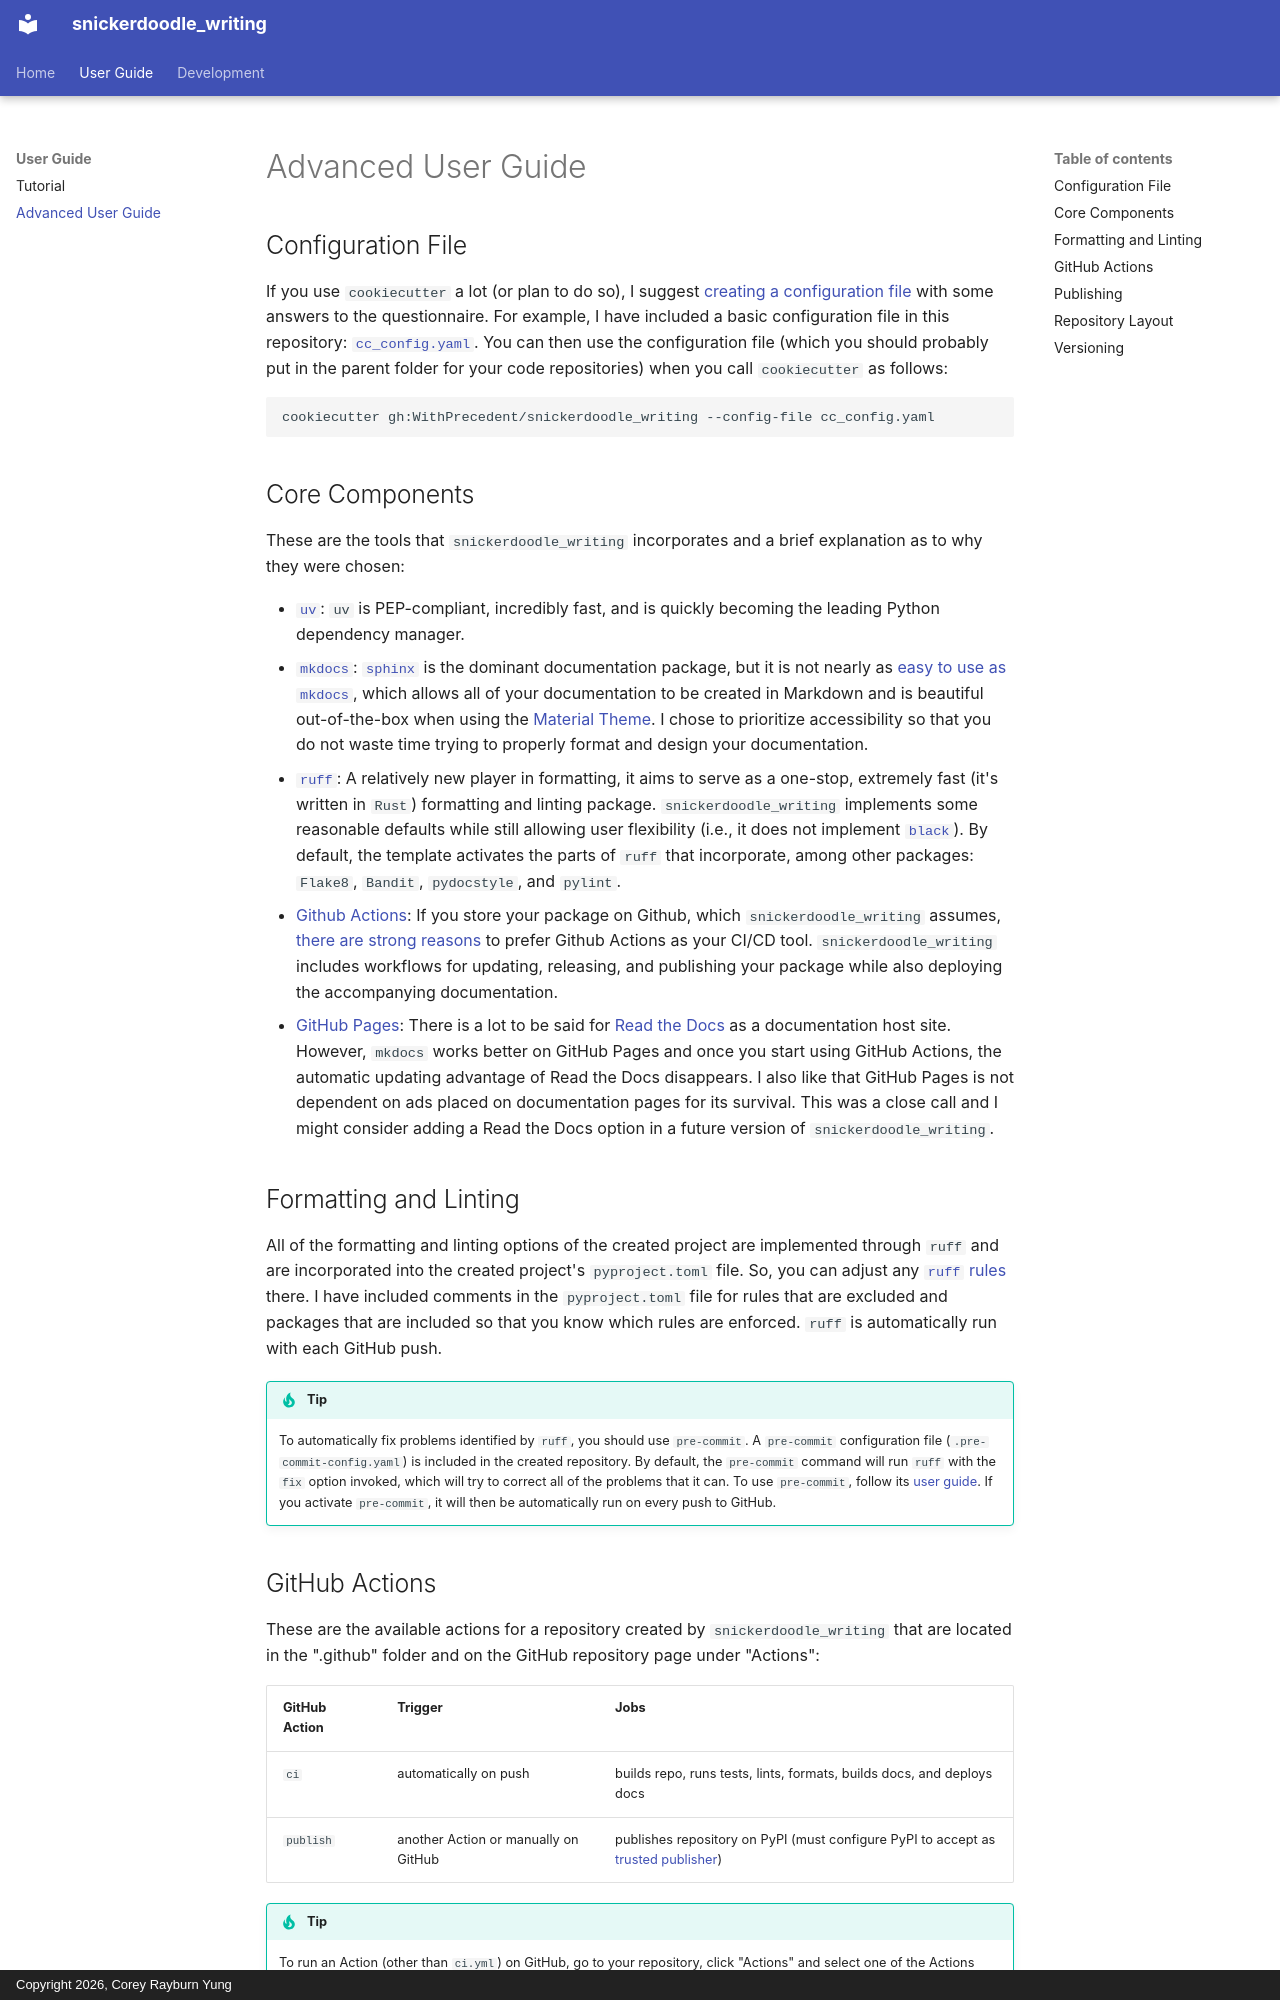

repository: WithPrecedent/snickerdoodle_writing · page: advanced/index.html · generator: mkdocs · copyright: Copyright 2026, Corey Rayburn Yung

# Advanced User Guide

## Configuration File

If you use `cookiecutter` a lot (or plan to do so), I suggest [creating a
configuration
file](https://cookiecutter.readthedocs.io/en/2.3.0/advanced/user_config.html)
with some answers to the questionnaire. For example, I have included a
basic configuration file in this repository:
[`cc_config.yaml`](https://github.com/WithPrecedent/snickerdoodle_writing/blob/main/cc_config.yaml).
You can then use the configuration file (which you should probably put in the
parent folder for your code repositories) when you call `cookiecutter` as
follows:

```sh
cookiecutter gh:WithPrecedent/snickerdoodle_writing --config-file cc_config.yaml
```

## Core Components

These are the tools that `snickerdoodle_writing` incorporates and a brief explanation as
to why they were chosen:

* [`uv`](https://docs.astral.sh/uv/): `uv` is PEP-compliant, incredibly fast,
  and is quickly becoming
  the leading Python dependency manager.
* [`mkdocs`](https://www.mkdocs.org/):
[`sphinx`](https://www.sphinx-doc.org/en/master/) is the dominant
documentation package, but it is not nearly as [easy to use as `mkdocs`](https://squidfunk.github.io/mkdocs-material/alternatives/), which allows
all of your documentation to be created in Markdown and is beautiful
out-of-the-box when using the [Material
Theme](https://squidfunk.github.io/mkdocs-material/). I chose to prioritize
accessibility so that you do not waste time trying to properly format and
design your documentation.
* [`ruff`](https://github.com/astral-sh/ruff): A relatively new player in formatting, it aims to serve as a one-stop,
extremely fast (it's written in `Rust`) formatting and linting package.
`snickerdoodle_writing` implements some reasonable defaults while still allowing user
flexibility (i.e., it does not implement [`black`](https://github.com/psf/black)). By default, the template activates the parts of
`ruff` that incorporate, among other packages: `Flake8`, `Bandit`, `pydocstyle`, and `pylint`.
* [Github Actions](https://github.com/features/actions): If you store your package on Github, which `snickerdoodle_writing` assumes, [there are
strong reasons](https://resources.github.com/devops/tools/automation/actions/)
to prefer Github Actions as your CI/CD tool. `snickerdoodle_writing` includes workflows
for updating, releasing, and publishing your package while also deploying the
accompanying documentation.
* [GitHub Pages](https://pages.github.com/): There is a lot to be said for [Read the Docs](https://readthedocs.com) as a
documentation host site. However, `mkdocs` works better on GitHub Pages and once
you start using GitHub Actions, the automatic updating advantage of Read the
Docs disappears. I also like that GitHub Pages is not dependent on ads placed on
documentation pages for its survival. This was a close call and I might consider
adding a Read the Docs option in a future version of `snickerdoodle_writing`.

## Formatting and Linting

All of the formatting and linting options of the created project are implemented
through `ruff` and are incorporated into the created
project's `pyproject.toml` file. So, you can adjust any [`ruff`
rules](https://beta.ruff.rs/docs/rules/) there. I have included comments in the
`pyproject.toml` file for rules that are excluded and packages that are included
so that you know which rules are enforced. `ruff` is automatically run with
each GitHub push.

!!! Tip

    To automatically fix problems identified by `ruff`, you should use `pre-commit`. A `pre-commit` configuration file (`.pre-commit-config.yaml`) is included in the created repository.  By default, the `pre-commit` command will run `ruff` with the `fix` option invoked, which will try to correct all of the problems that it can. To use `pre-commit`, follow its [user guide](https://pre-commit.com/#usage). If you activate `pre-commit`, it will then be automatically run on every push to GitHub.
